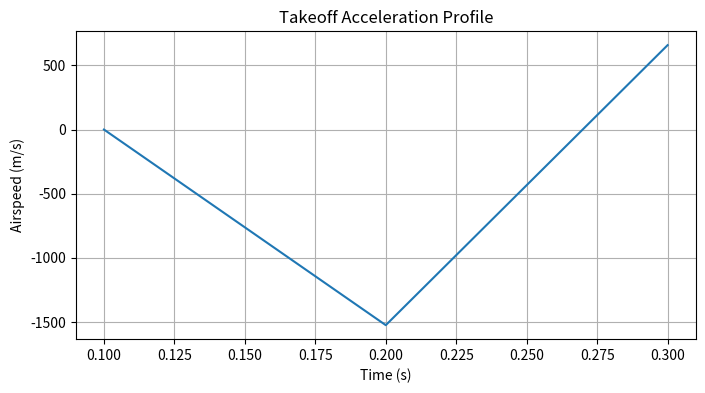

Python code for this plot:
import numpy as np
import matplotlib.pyplot as plt

# --------------------------------------------
# 1) Aircraft and environmental parameters (Table 2) :contentReference[oaicite:0]{index=0}&#8203;:contentReference[oaicite:1]{index=1}
# --------------------------------------------
g             = 9.81           # m/s², gravity
rho_air       = 1.225          # kg/m³, air density
rho_water     = 1000.0         # kg/m³, water density
mu_water      = 1e-3           # Pa·s, water viscosity (approx.)
sigma_water   = 0.072          # N/m, surface tension of water

# NAX‑4 geometry & weights (convert ft→m, lbf→N) from Table 2 :contentReference[oaicite:2]{index=2}&#8203;:contentReference[oaicite:3]{index=3}
B_beam        = 4.27 * 0.3048             # m, hull beam
L_water       = 13.55 * 0.3048            # m, hull waterline length
S_wing        = 152.85 * 0.3048**2        # m², wing area
AR            = 7.1                       # aspect ratio
W_lbf         = 1430.0                    # lbf, gross weight
W             = W_lbf * 4.44822           # N
m             = W / g                     # kg, mass
# Propulsion :contentReference[oaicite:4]{index=4}&#8203;:contentReference[oaicite:5]{index=5}
P_engine      = 115.0 * 745.7             # W, brake power
T0_static_lbf = 1972.32                   # lbf, static thrust
T0_static     = T0_static_lbf * 4.44822   # N

# Froude‐law friction (Eqn 11) :contentReference[oaicite:6]{index=6}&#8203;:contentReference[oaicite:7]{index=7}
f_fric        = 0.003  # empirical friction coeff
S_wet         = 2 * B_beam * L_water  # m², approximate wetted area
n_froude      = 2.0    # exponent in R ~ v^n

# --------------------------------------------
# 2) Dimensionless numbers & coefficients
# --------------------------------------------
def reynolds_number(v):
    return rho_water * v * L_water / mu_water

def froude_number(v):
    return v / np.sqrt(g * L_water)

def weber_number(v):
    return rho_water * v**2 * L_water / sigma_water

# Buoyancy coefficient (Eqn 4–6) :contentReference[oaicite:8]{index=8}&#8203;:contentReference[oaicite:9]{index=9}
def speed_coefficient(v):
    return v**2 / (g * L_water)  # C_μ :contentReference[oaicite:10]{index=10}&#8203;:contentReference[oaicite:11]{index=11}

# Hydrodynamic resistance coefficient (Eqn 7) :contentReference[oaicite:12]{index=12}&#8203;:contentReference[oaicite:13]{index=13}
# C_r(C_μ) = sum of four Gaussians, parameters from NACA TN‑2481 curve fit
gauss_params = [
    (0.05789,  0.224,  0.107),  # A₁, μ₁, σ₁
    (0.0273,   0.351,  0.223),  # A₂, μ₂, σ₂
    (-0.3322,  0.517,  0.213),  # A₃, μ₃, σ₃
    (0.07924,  0.649,  0.071),  # A₄, μ₄, σ₄
]

def C_r(Cmu):
    """Water‐resistance coefficient from Gaussian fit (Eqn 7)."""
    val = 0.0
    for A, mu, sigma in gauss_params:
        val += A * np.exp(-0.5 * ((Cmu - mu)/sigma)**2)
    return val

# Loaded‐down resistance (Eqn 8–9) :contentReference[oaicite:14]{index=14}&#8203;:contentReference[oaicite:15]{index=15}
Delta0      = W / (rho_water * g * B_beam * L_water)  # C_Δ0, static buoyancy coef
def water_resistance(v):
    Cmu       = speed_coefficient(v)
    Cr        = C_r(Cmu)
    C_loaded  = Cr * (Delta0 / Delta0)  # here Δ/Δ0=1 until you include weight shifts
    return C_loaded * rho_water * g * B_beam * L_water

# Combined hydroplane friction (Eqn 11) :contentReference[oaicite:16]{index=16}&#8203;:contentReference[oaicite:17]{index=17}
def friction_resistance(v):
    return f_fric * S_wet * v**n_froude

# --------------------------------------------
# 3) Aerodynamic drag (Eqn 2–3) :contentReference[oaicite:18]{index=18}&#8203;:contentReference[oaicite:19]{index=19}
# --------------------------------------------
C_D0_min    = 0.032  # C_{D,min}, from Table 2 & paper discussion
e_oswald    = 0.82
def aerodynamic_drag(v):
    if v < 1e-3:
        return 0.0
    # Lift coefficient assuming L ≈ W
    CL = 2 * W / (rho_air * v**2 * S_wing)
    CDi = CL**2 / (np.pi * AR * e_oswald)
    CD  = C_D0_min + CDi
    return 0.5 * rho_air * v**2 * S_wing * CD

# --------------------------------------------
# 4) Thrust vs velocity (Eqn 12) :contentReference[oaicite:20]{index=20}&#8203;:contentReference[oaicite:21]{index=21}
# Solve for A,B,C,D from four operating points:
# speeds (m/s)
v0       = 0.0
v_lo     = 54.0 * 0.51444      # liftoff speed
v_cr     = 141.47 * 0.44704    # cruise speed
v_max    = 179.81 * 0.44704    # max speed

# thrusts (N)
eta      = 0.82               # propeller efficiency
T0       = T0_static          # static thrust @ 0 m/s
T_lo     = eta * P_engine / v_lo
T_cr     = eta * P_engine / v_cr
T_max    = eta * P_engine / v_max

# assemble matrix
v_pts    = np.array([v0, v_lo, v_cr, v_max])
T_pts    = np.array([T0, T_lo, T_cr, T_max])
M        = np.vstack([v_pts**3, v_pts**2, v_pts, np.ones_like(v_pts)]).T

# solve for A,B,C,D
A, B, C, D = np.linalg.solve(M, T_pts)

def thrust(v):
    return A*v**3 + B*v**2 + C*v + D

# --------------------------------------------
# 5) Pilot throttle ramp (Eqn 13) :contentReference[oaicite:22]{index=22}&#8203;:contentReference[oaicite:23]{index=23}
# --------------------------------------------
def ramp_factor(t):
    return 0.1 + 0.9*(t/10) if t < 10.0 else 1.0

# --------------------------------------------
# 6) Time‐march solution of m·dv/dt = r·T(v) - D_aero - R_hydro - R_fric
# --------------------------------------------
dt        = 0.1              # s
v_liftoff = 54.0 * 0.51444   # m/s (54 KCAS) :contentReference[oaicite:24]{index=24}&#8203;:contentReference[oaicite:25]{index=25}

t, v, x   = 0.0, 0.0, 0.0
time_hist = []
v_hist    = []
x_hist    = []

while v < v_liftoff and t < 200:
    T        = ramp_factor(t) * thrust(v)
    D_a      = aerodynamic_drag(v)
    R_w      = water_resistance(v)
    R_f      = friction_resistance(v)
    a        = (T - D_a - R_w - R_f) / m
    v       += a * dt
    x       += v * dt
    t       += dt

    time_hist.append(t)
    v_hist.append(v)
    x_hist.append(x)

print(f"Liftoff at t = {t:.1f} s, distance = {x:.1f} m")

# --------------------------------------------
# 7) Plot results (Figures 5–6)
# --------------------------------------------
plt.figure(figsize=(8,4))
plt.plot(time_hist, v_hist)
plt.xlabel("Time (s)")
plt.ylabel("Airspeed (m/s)")
plt.title("Takeoff Acceleration Profile")
plt.grid(True)
plt.show()
